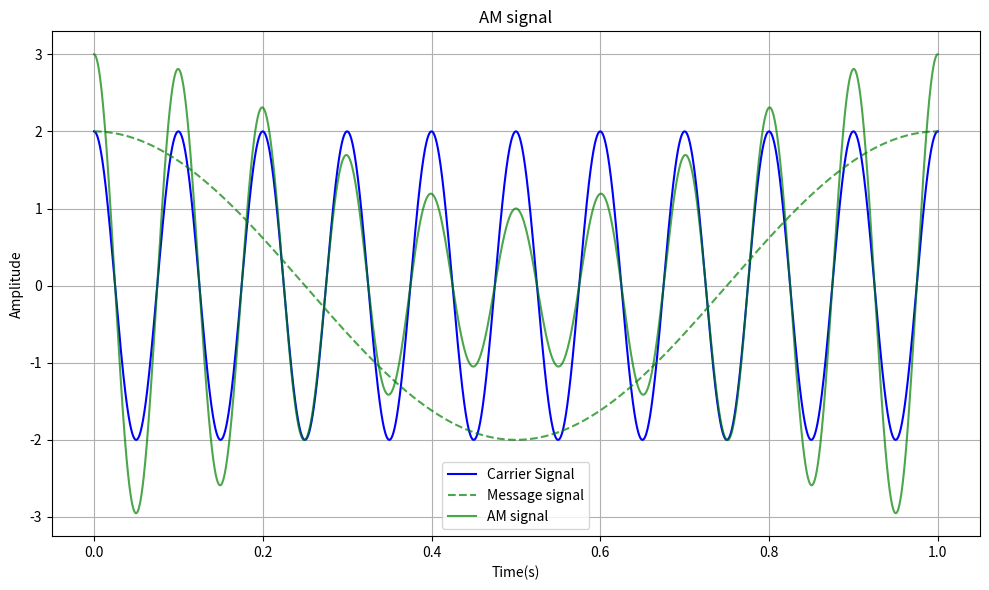

Source code (Python):
import numpy as np
import matplotlib.pyplot as plt

fs = 1000000
t = np.linspace(0, 1, int(fs*1))

a_c = 2
a_m = 2
myu = 0.25
f_c = 10
f_m = 1


carrier = a_c * np.cos(2*np.pi*f_c*t)
message = a_m * np.cos(2*np.pi*f_m*t)
mod = 1 +  myu * message
modulated = carrier * mod

plt.figure(figsize=(10,6))
plt.plot(t, carrier, color='blue', label="Carrier Signal")     # solid blue line
plt.plot(t, message, "--", color='green', alpha=0.7, label="Message signal")  # dashed green line
plt.plot(t, modulated, color='green', alpha=0.7, label="AM signal")        # dotted red line


plt.xlabel("Time(s)")
plt.ylabel("Amplitude")
plt.title("AM signal")
plt.legend()
plt.grid(True)
plt.tight_layout()
plt.show()








